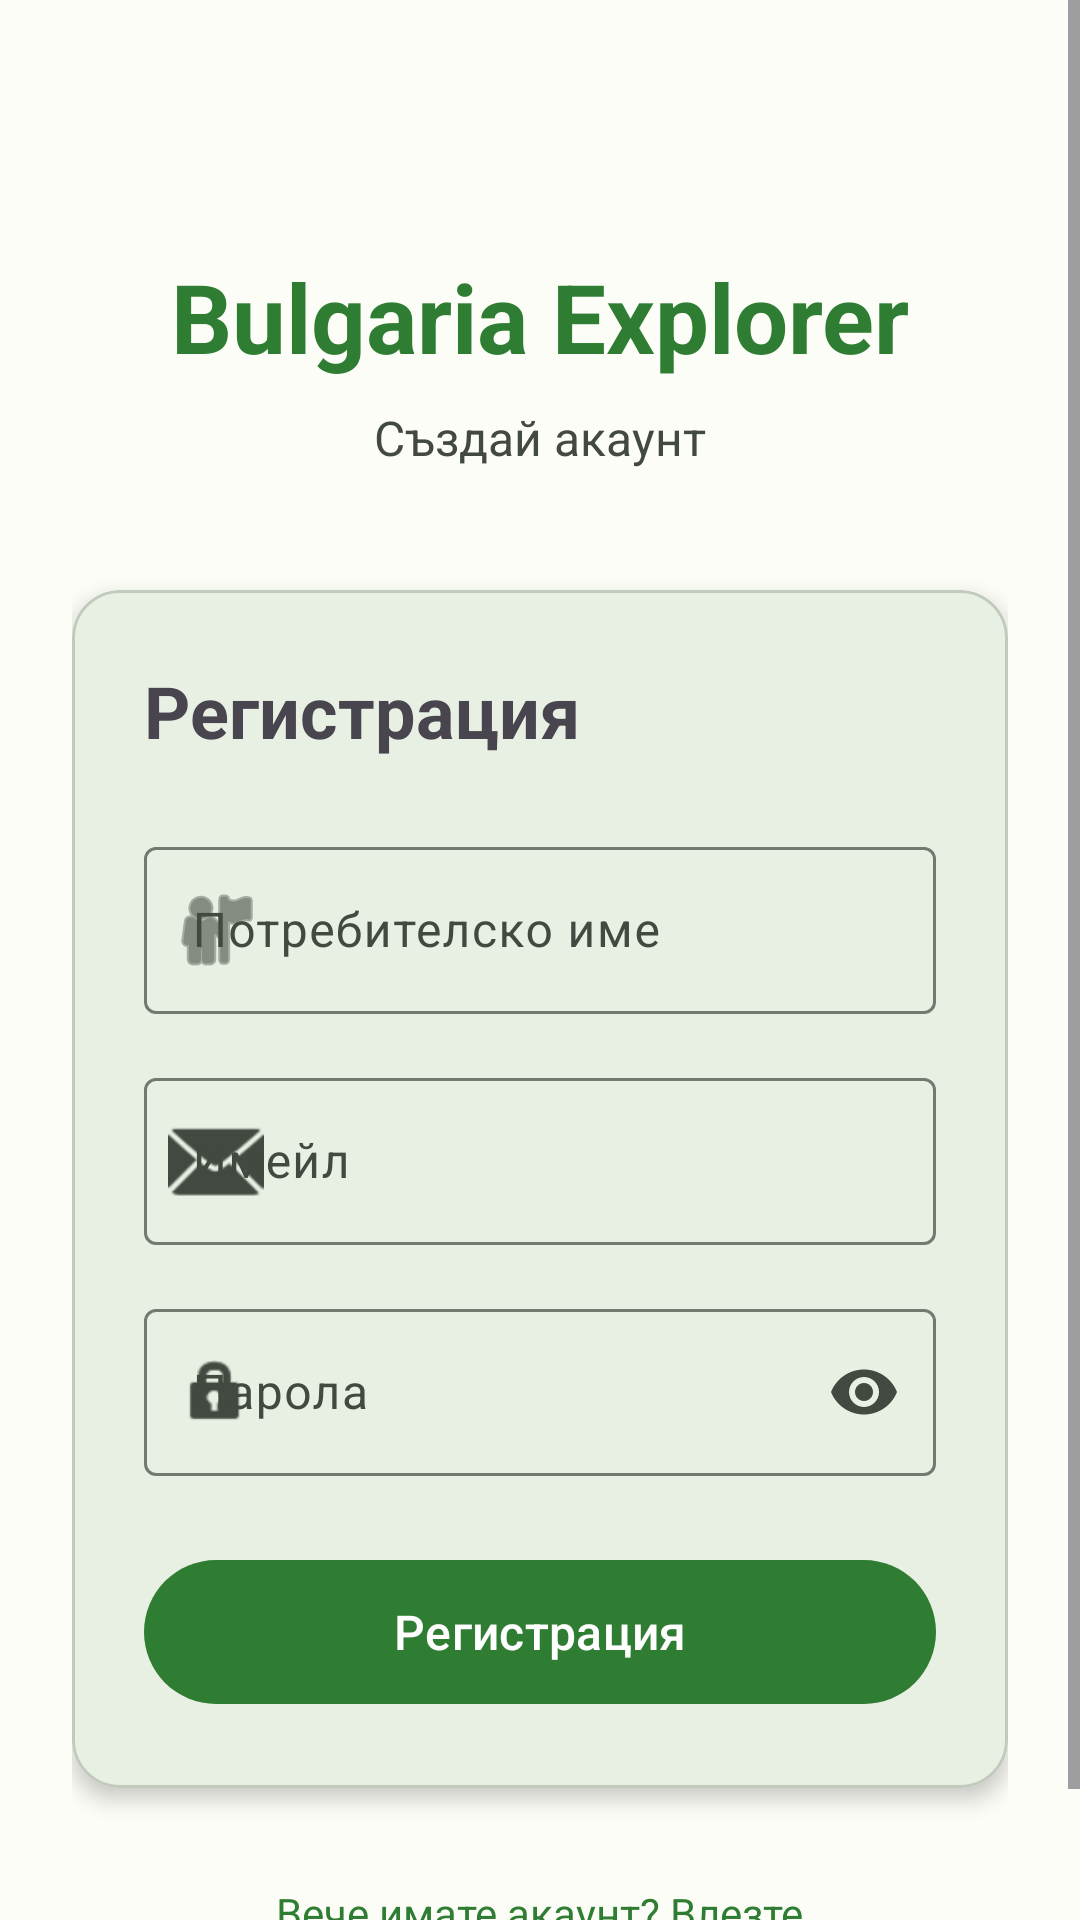

Layout XML and referenced resources for this Android screen:
<!-- AndroidManifest.xml: application theme Theme.BulgariaExplorer -->
<!-- res/layout/fragment_register.xml -->
<?xml version="1.0" encoding="utf-8"?>
<ScrollView xmlns:android="http://schemas.android.com/apk/res/android"
    xmlns:app="http://schemas.android.com/apk/res-auto"
    android:layout_width="match_parent"
    android:layout_height="match_parent"
    android:fillViewport="true"
    android:background="?attr/colorSurface">

    <androidx.constraintlayout.widget.ConstraintLayout
        android:layout_width="match_parent"
        android:layout_height="wrap_content"
        android:padding="24dp">

        
        <TextView
            android:id="@+id/tvAppTitle"
            android:layout_width="wrap_content"
            android:layout_height="wrap_content"
            android:text="Bulgaria Explorer"
            android:textSize="32sp"
            android:textStyle="bold"
            android:textColor="?attr/colorPrimary"
            app:layout_constraintTop_toTopOf="parent"
            app:layout_constraintStart_toStartOf="parent"
            app:layout_constraintEnd_toEndOf="parent"
            android:layout_marginTop="60dp" />

        <TextView
            android:id="@+id/tvSubtitle"
            android:layout_width="wrap_content"
            android:layout_height="wrap_content"
            android:text="Създай акаунт"
            android:textSize="16sp"
            android:textColor="?attr/colorOnSurfaceVariant"
            app:layout_constraintTop_toBottomOf="@id/tvAppTitle"
            app:layout_constraintStart_toStartOf="parent"
            app:layout_constraintEnd_toEndOf="parent"
            android:layout_marginTop="8dp" />

        
        <com.google.android.material.card.MaterialCardView
            android:id="@+id/cardRegister"
            android:layout_width="0dp"
            android:layout_height="wrap_content"
            app:cardElevation="4dp"
            app:cardCornerRadius="16dp"
            app:layout_constraintTop_toBottomOf="@id/tvSubtitle"
            app:layout_constraintStart_toStartOf="parent"
            app:layout_constraintEnd_toEndOf="parent"
            android:layout_marginTop="40dp">

            <LinearLayout
                android:layout_width="match_parent"
                android:layout_height="wrap_content"
                android:orientation="vertical"
                android:padding="24dp">

                <TextView
                    android:layout_width="wrap_content"
                    android:layout_height="wrap_content"
                    android:text="Регистрация"
                    android:textSize="24sp"
                    android:textStyle="bold"
                    android:layout_marginBottom="24dp" />

                
                <com.google.android.material.textfield.TextInputLayout
                    android:id="@+id/tilUsername"
                    android:layout_width="match_parent"
                    android:layout_height="wrap_content"
                    android:hint="Потребителско име"
                    app:startIconDrawable="@android:drawable/ic_menu_myplaces"
                    style="@style/Widget.Material3.TextInputLayout.OutlinedBox">

                    <com.google.android.material.textfield.TextInputEditText
                        android:id="@+id/etUsername"
                        android:layout_width="match_parent"
                        android:layout_height="wrap_content"
                        android:inputType="text" />
                </com.google.android.material.textfield.TextInputLayout>

                
                <com.google.android.material.textfield.TextInputLayout
                    android:id="@+id/tilEmail"
                    android:layout_width="match_parent"
                    android:layout_height="wrap_content"
                    android:hint="Имейл"
                    app:startIconDrawable="@android:drawable/ic_dialog_email"
                    style="@style/Widget.Material3.TextInputLayout.OutlinedBox"
                    android:layout_marginTop="16dp">

                    <com.google.android.material.textfield.TextInputEditText
                        android:id="@+id/etEmail"
                        android:layout_width="match_parent"
                        android:layout_height="wrap_content"
                        android:inputType="textEmailAddress" />
                </com.google.android.material.textfield.TextInputLayout>

                
                <com.google.android.material.textfield.TextInputLayout
                    android:id="@+id/tilPassword"
                    android:layout_width="match_parent"
                    android:layout_height="wrap_content"
                    android:hint="Парола"
                    app:startIconDrawable="@android:drawable/ic_lock_idle_lock"
                    app:endIconMode="password_toggle"
                    style="@style/Widget.Material3.TextInputLayout.OutlinedBox"
                    android:layout_marginTop="16dp">

                    <com.google.android.material.textfield.TextInputEditText
                        android:id="@+id/etPassword"
                        android:layout_width="match_parent"
                        android:layout_height="wrap_content"
                        android:inputType="textPassword" />
                </com.google.android.material.textfield.TextInputLayout>

                
                <com.google.android.material.button.MaterialButton
                    android:id="@+id/btnRegister"
                    android:layout_width="match_parent"
                    android:layout_height="56dp"
                    android:text="Регистрация"
                    android:textSize="16sp"
                    android:layout_marginTop="24dp" />

                
                <ProgressBar
                    android:id="@+id/progressBar"
                    android:layout_width="wrap_content"
                    android:layout_height="wrap_content"
                    android:layout_gravity="center"
                    android:layout_marginTop="16dp"
                    android:visibility="gone" />

            </LinearLayout>
        </com.google.android.material.card.MaterialCardView>

        
        <TextView
            android:id="@+id/tvLoginLink"
            android:layout_width="wrap_content"
            android:layout_height="wrap_content"
            android:text="Вече имате акаунт? Влезте"
            android:textColor="?attr/colorPrimary"
            android:textSize="14sp"
            android:padding="16dp"
            app:layout_constraintTop_toBottomOf="@id/cardRegister"
            app:layout_constraintStart_toStartOf="parent"
            app:layout_constraintEnd_toEndOf="parent"
            android:layout_marginTop="16dp" />

    </androidx.constraintlayout.widget.ConstraintLayout>
</ScrollView>
<!-- resources referenced by this layout -->
<resources>
  <style name="Theme.BulgariaExplorer" parent="Base.Theme.BulgariaExplorer" />
  <color name="md_theme_light_primary">#2E7D32</color>
  <color name="md_theme_light_onPrimary">#FFFFFF</color>
  <color name="md_theme_light_primaryContainer">#B9F6CA</color>
  <color name="md_theme_light_onPrimaryContainer">#002106</color>
  <color name="md_theme_light_secondary">#52634F</color>
  <color name="md_theme_light_onSecondary">#FFFFFF</color>
  <color name="md_theme_light_secondaryContainer">#D5E8CF</color>
  <color name="md_theme_light_onSecondaryContainer">#101F10</color>
  <color name="md_theme_light_tertiary">#386568</color>
  <color name="md_theme_light_onTertiary">#FFFFFF</color>
  <color name="md_theme_light_tertiaryContainer">#BCEBEE</color>
  <color name="md_theme_light_onTertiaryContainer">#002021</color>
  <color name="md_theme_light_error">#BA1A1A</color>
  <color name="md_theme_light_onError">#FFFFFF</color>
  <color name="md_theme_light_errorContainer">#FFDAD6</color>
  <color name="md_theme_light_onErrorContainer">#410002</color>
  <color name="md_theme_light_background">#FCFDF7</color>
  <color name="md_theme_light_onBackground">#1A1C18</color>
  <color name="md_theme_light_surface">#FCFDF7</color>
  <color name="md_theme_light_onSurface">#1A1C18</color>
  <color name="md_theme_light_surfaceVariant">#DEE5D8</color>
  <color name="md_theme_light_onSurfaceVariant">#424940</color>
  <color name="md_theme_light_outline">#72796F</color>
  <color name="md_theme_light_outlineVariant">#C2C9BD</color>
  <color name="md_theme_light_inverseSurface">#2F312D</color>
  <color name="md_theme_light_inverseOnSurface">#F0F1EB</color>
  <color name="md_theme_light_inversePrimary">#7DDC7E</color>
</resources>
